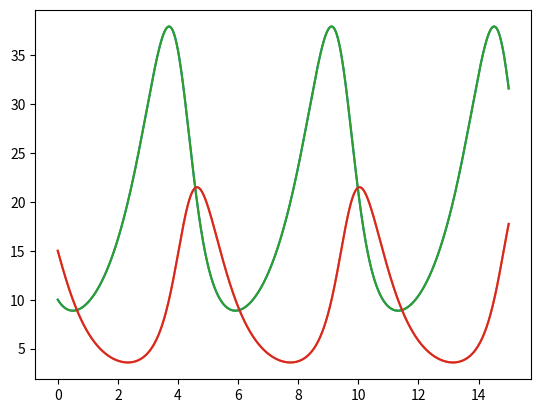

Here is the Python script that generated this plot:
import matplotlib.pyplot as plt
from scipy.integrate import odeint
import numpy as np

t = np.linspace(0, 15,  1000)
y0 = np.array([10, 15])

a = 1.
b = 0.1
c = 1.5
d = 0.75

def f(y, t=0):
    """ Return the growth rate of fox and rabbit populations. """
    return np.array([ a*y[0] -   b*y[0]*y[1] ,
                     -c*y[1] + d*b*y[0]*y[1] ])
def f_y(y, t=0):
    """ Return the Jacobian matrix evaluated in X. """
    return np.array([[a -b*y[1],   -b*y[0]     ],
                     [ b*d*y[1],   -c +b*d*y[0]]])

y, info = odeint(f, y0, t, full_output=True)
print("Number of function evaluations: %d, number of Jacobian evaluations: %d" % (info['nfe'][-1], info['nje'][-1]))
print(info['message'])

plt.plot(t, y, label='Lotka-Volterra without Jacobian')
plt.show()

y, info = odeint(f, y0, t, full_output=True, Dfun=f_y)
print("Number of function evaluations: %d, number of Jacobian evaluations: %d" % (info['nfe'][-1], info['nje'][-1]))
print(info['message'])

plt.plot(t, y, label='Van der Pol with Jacobian')
plt.show()
